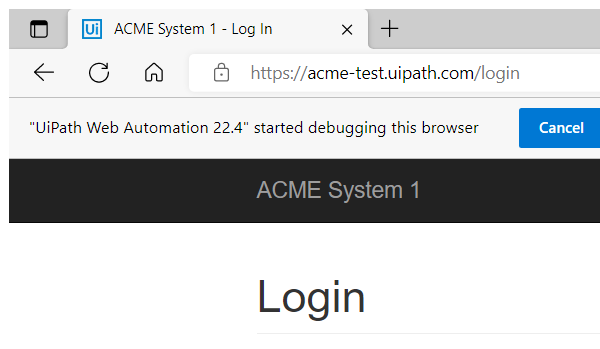
Task: Robotic Enterprise Framework Assignment
Workflow: ACMEClose

Step 1: Attach Browser 'msedge.exe ACME' in window 'ACME System 1 - *' (msedge.exe)

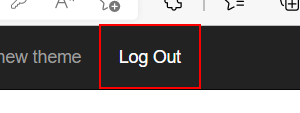
Step 2: click on the link 'Log Out'
